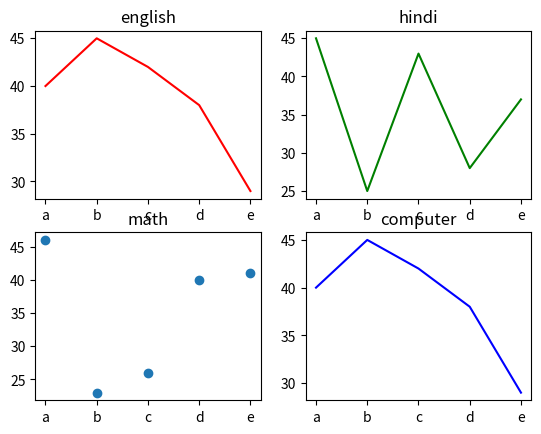

Python code for this plot:
import numpy as np
from matplotlib import *
import matplotlib.pyplot as plt
x=np.array(["a","b","c","d","e"])
y=np.array([40,45,42,38,29])
z=np.array([45,25,43,28,37])
a=np.array([46,23,26,40,41])
b=np.array([45,25,42,33,36])
f,n=plt.subplots(2,2)
n[0][0].plot(x,y,"r")
n[0][0].set_title("english")
n[0][1].plot(x,z,"g")
n[0][1].set_title("hindi")
n[1][0].plot(x,a,"o")
n[1][0].set_title("math")
n[1][1].plot(x,y,"b")
n[1][1].set_title("computer")
plt.show()
